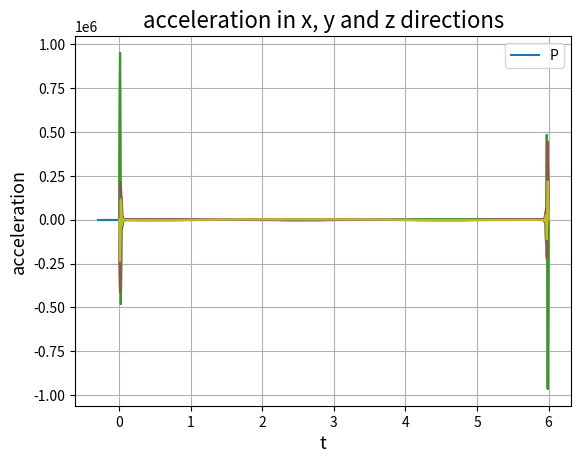

Here is the Python script that generated this plot:
# in this file i attempt making a trajectory generator which makes the Delta robot go around a circle 
# the boundary conditions are as followed: (we have n-1 points in the trajectory and then we add another 2 ponits)
# 1. continuity on the position 		 --> 2n-2 	conditions
# 2. continuity on the velocity 		 --> n-2 	conditions 
# 3. continuity on the acceleration 	 --> n-2 	conditions 
# 4. initial and final velocity zero 	 --> 2 		conditions
# 5. initial and final acceleration zero --> 2 		conditions

# =================================================================================================
# -- IMPORTS --------------------------------------------------------------------------------------
# =================================================================================================

import time
t = time.time()

import numpy as np 
import math 
import matplotlib.pyplot as plt 

print("time is:")
print(time.time() - t)


# =================================================================================================
# -- FORWARD KINEMATICS ---------------------------------------------------------------------------
# =================================================================================================

# here we have the angles (theta1, theta2, theta3) and the geometry of the robot 
# our goal is to find EE position based on the given data


class ForwardKinematics:

	def __init__(self, Theta, active_rod=0.2, passive_rod=0.46, base_radius=0.3464101615, EE_radius=0.2563435195, alpha=[0, 120, 240]):
		# initializing the basic geometry and the given data

		self.alpha = np.array(alpha)							# alpha angles
		self.Theta = np.array(Theta)/50 - 47.2					# end effoctor position (x_e, y_e, z_e) with respect to alpha1 = 0								
		self.active_rod = active_rod							# length of the active rod (the upper rod or r_f)
		self.passive_rod = passive_rod							# length of the passive rod (the lower rod or r_e)
		self.EE_radius = EE_radius								# the radius of the end effoctor e 
		self.base_radius = base_radius							# the radius of the base or f
	
	def get_position(self):
		# assigning constants and geometry features 
		theta1 = self.Theta[0]
		theta2 = self.Theta[1]
		theta3 = self.Theta[2]
		e = self.EE_radius
		f = self.base_radius
		re = self.passive_rod
		rf = self.active_rod

		sqrt3 = 3**0.5
		pi = math.pi
		sin120 = sqrt3/2
		cos120 = -0.5
		tan60 = sqrt3
		sin30 = 0.5
		tan30 = 1/sqrt3

		# forward kinematics: (theta1, theta2, theta3) --> (x0, y0, z0)
		t = (f-e)*tan30/2
		dtr = pi/180
		
		theta1 = theta1*dtr
		theta2 = theta2*dtr
		theta3 = theta3*dtr

		y1 = -(t + rf*math.cos(theta1))
		z1 = -rf*math.sin(theta1)

		y2 = (t + rf*math.cos(theta2))*sin30
		x2 = y2*tan60
		z2 = -rf*math.sin(theta2)

		y3 = (t + rf*math.cos(theta3))*sin30
		x3 = -y3*tan60
		z3 = -rf*math.sin(theta3)

		dnm = (y2-y1)*x3 - (y3-y1)*x2

		w1 = y1**2 + z1**2
		w2 = x2**2 + y2**2 + z2**2
		w3 = x3**2 + y3**2 + z3**2 

		# x = (a1*z + b1)/dnm
		a1 = (z2-z1)*(y3-y1) - (z3-z1)*(y2-y1)
		b1 = -((w2-w1)*(y3-y1) - (w3-w1)*(y2-y1))/2

		# y = (a2*z + b2)/dnm
		a2 = -(z2-z1)*x3 + (z3-z1)*x2
		b2 = ((w2-w1)*x3 - (w3-w1)*x2)/2

		# a*z^2 + b*z + c == 0
		a = a1**2 + a2**2 + dnm**2
		b = 2*(a1*b1 + a2*(b2-y1*dnm) - z1*dnm**2)
		c = (b2 - y1*dnm)*(b2-y1*dnm) + b1**2 + dnm**2*(z1**2 - re**2)

		# discriminant 
		d = b**2 - 4*a*c
		if d < 0:
			return -1

		z0 = -0.5*(b + d**0.5)/a
		x0 = (a1*z0 + b1)/dnm
		y0 = (a2*z0 + b2)/dnm

		return [x0, y0, z0]


# =================================================================================================
# -- INVERSE KINEMATICS ---------------------------------------------------------------------------
# =================================================================================================

# here we have the EE position and the lengths of rods and basic geometry
# our goal is to find theta1, theta2 and theta3 

class InverseKinematics:

	def __init__(self, EE_position, active_rod=0.2, passive_rod=0.46, base_radius=0.3464101615, EE_radius=0.2563435195, alpha=[0, 120, 240]):
		# initializing the basic geometry and the given data

		self.alpha = np.array(alpha)							# alpha angles
		self.EE_position_global = np.array(EE_position)			# end effoctor position (x_e, y_e, z_e) with respect to alpha1 = 0								
		self.active_rod = active_rod							# length of the active rod (the upper rod or r_f)
		self.passive_rod = passive_rod							# length of the passive rod (the lower rod or r_e)
		self.EE_radius = EE_radius								# the radius of the end effoctor e 
		self.base_radius = base_radius							# the radius of the base or f
		

	def get_J1_positions(self):
		
		# initializing the J1, F1 position
		self.F1_position = ([[0, 0, 0], [0, 0, 0], [0, 0, 0]])
		self.J1_position = ([[0, 0, 0], [0, 0, 0], [0, 0, 0]])

		for i in [0, 1, 2]:

			alpha = self.alpha[i]

			# converting the EE position to local position based on alpha
			x = float(self.EE_position_global[0])*math.cos(alpha*math.pi/180) + float(self.EE_position_global[1])*math.sin(alpha*math.pi/180)
			y = - float(self.EE_position_global[0])*math.sin(alpha*math.pi/180) + float(self.EE_position_global[1])*math.cos(alpha*math.pi/180)
			z = float(self.EE_position_global[2])

			self.EE_position_local = np.array([x, y, z])

			# here positions of the the 3 important points are found (E1, E1_prime, F1) localy 
			tan_30_deg = 0.5773502692
			self.E1_position = self.EE_position_local + np.array([0, -self.EE_radius/2*tan_30_deg, 0]) 
			self.E1_prime_position = np.array([0, self.E1_position[1], self.E1_position[2]])
			self.F1_position[i] = np.array([0, - self.base_radius/2*tan_30_deg, 0])

			# and from those 3 point we find J1 
			# (intersection of 2 circles, with centers of F1 and E1_prime and ridus of r_f and (r_e**2 - E1_x**2)**0.5)
			rf = float(self.active_rod)
			re = float(self.passive_rod)
			x0 = float(self.E1_position[0])
			y0 = float(self.E1_position[1])
			z0 = float(self.E1_position[2])
			yF = float(self.F1_position[i][1])

			c1 = (x0**2 + y0**2 + z0**2 + rf**2 - re**2 - yF**2)/(2*z0)
			c2 = (yF - y0)/z0
			c3 = -(c1 + c2*yF)*(c1 + c2*yF) + rf*(c2**2*rf + rf)
			if c3 < 0:
				print('\n non existing point \n')
				self.J1_position = 0
				return

			y = (yF - c1*c2 - c3**0.5)/(c2**2 + 1)
			z = c1 + c2*y

			self.J1_position[i] = [0, y, z]
	
	def get_theta(self):
		self.theta = np.zeros((3))
		for i in [0, 1, 2]:
			z_J1 = self.J1_position[i][2]
			y_J1 = self.J1_position[i][1]
			y_F1 = self.F1_position[i][1]

			self.theta[i] = (math.atan(-z_J1/(y_F1 - y_J1)))

		# Gearbox ratio = 50, zero offset = 47.2 degree
		self.theta = ((np.array(self.theta)*180/math.pi) + 47.2)*50

		return self.theta

# =================================================================================================
# -- POSITION GENERATOR ---------------------------------------------------------------------------
# =================================================================================================

# in this part we try to generate a circle and get n sample points from that circle. 
# this results in having n-1 cartesian points (matrix.shape=(n-1, 3))

class PositionGenerator:

	def __init__(self, ratio, center, t=6):
		# t is in seconds
		n = 500
		pi = math.pi
		self.n = int(n)
		self.ratio = ratio		# r
		self.center = center	# xc, yc, zc
		self.gamma = np.linspace(0, 2*pi, num=self.n+1)

	def cart_position(self):
		# self.points is the positions of the n points in x, y and z directions (n*3 matrix)
		self.points = np.array([np.cos(self.gamma)*self.ratio + np.ones((self.n+1))*self.center[0], np.sin(self.gamma)*self.ratio + np.ones((self.n+1))*self.center[1], np.ones((self.n+1))*self.center[2]])
		self.points = np.transpose(self.points)
		return self.points

# =================================================================================================
# -- POLYNOMIAL COEFFICIENT MATRIX ----------------------------------------------------------------
# =================================================================================================

# Give data: n-1 points

# first step: making the n-1 points into n+1 points (adding q_1 and q_(n-1))
# second step: 

class Coeff:

	def __init__(self, points, final_time, intial_velo=[0, 0, 0], final_velo=[0, 0, 0], initial_acc=[0, 0, 0], final_acc=[0, 0, 0]):

		# initialzing the postion, velocity and acceleration vectors 
		# all of the vectors are n*3 matrices (e.g: for v we have 3 components in x, y and z direction)
		self.points = np.array(points)
		self.t = np.zeros(self.points.shape)
		self.n = self.points.shape[0] - 1
		self.vi = np.array(intial_velo)
		self.vf = np.array(final_velo)
		self.ai = np.array(initial_acc)
		self.af = np.array(final_acc)

		# time value assignment, shape = n*3 it is measured in milisecond
		for i in [0, 1, 2]:
			self.t[:, i] = np.linspace(0, final_time, num=self.n+1)

		# initializing q-bar matrix
		self.q_bar = np.zeros((self.points.shape[0]+2, self.points.shape[1]))
		# assigning values to q-bar matrix without assigning q_1 and q_n_minut_1
		self.q_bar[0, :] = self.points[0, :]
		self.q_bar[2:self.n-1, :] = self.points[1:self.n-2]
		self.q_bar[self.n, :] = self.points[self.n-2, :]
		
	def get_t_bar(self):
		# initializing t-bar matrix  
		self.t_bar = np.zeros((self.t.shape[0]+2, self.t.shape[1]))
		# assigning values to t-bar matrix
		self.t_bar[0, :] = self.t[0, :]
		self.t_bar[2:self.n-1, :] = self.t[1:self.n-2]
		self.t_bar[self.n, :] = self.t[self.n-2, :]
		t_1 = (self.t[0, :] + self.t[1, :])/2
		t_n_minus_1 = (self.t[self.n-3, :] + self.t[self.n-2, :])/2
		self.t_bar[[1, self.n-1], :] = [t_1, t_n_minus_1]
	
	def get_T(self):
		# intializing the T matrix (time intervals)
		self.T = np.zeros((self.n, 3))
		# assigning values to T matrix 
		self.T = self.t_bar[1:self.n+1, :] - self.t_bar[0:self.n, :] # changed
	
	def get_omega(self):
		
		vi = self.vi
		vf = self.vf
		ai = self.ai
		af = self.af
		n = self.n

		# initializing the c matrix 
		c = np.zeros((self.n-1, 3))
		# assigning the values to the c matrix t
		c[0, :] = (self.q_bar[2] - self.q_bar[0])/self.T[1] - vi*(1 + self.T[0]/self.T[1]) - ai*(0.5 + self.T[0]/(3*self.T[1]))*self.T[0]
		c[1, :] = (self.q_bar[3] - self.q_bar[2])/self.T[2] - (self.q_bar[2] - self.q_bar[0])/self.T[1] + vi*self.T[0]/self.T[1] + ai*self.T[0]**2/(3*self.T[1])
		c[2:n-3, :] = (self.q_bar[4:n-1] - self.q_bar[3:n-2])/self.T[3:n-2] - (self.q_bar[3:n-2] - self.q_bar[2:n-3])/self.T[2:n-3]
		c[n-3, :] = (self.q_bar[n] - self.q_bar[n-2])/self.T[n-2] - (self.q_bar[n-2] - self.q_bar[n-3])/self.T[n-3] - vf*self.T[n-1]/self.T[n-2] + af*self.T[n-1]**2/(3*self.T[n-2])
		c[n-2, :] =(self.q_bar[n-2] - self.q_bar[n])/self.T[n-2] + vf*(1 + self.T[n-1]/self.T[n-2]) - af*(0.5 + self.T[n-1]/(3*self.T[n-2])*self.T[n-1])
		c = c*6

		# initializing the A matrix 
		A = np.zeros((3, self.n-1,self.n-1))
		# assigning the values to the A matrix 
		for i in range(1, A.shape[1]-1): # changed
			A[:, i-1, i] = self.T[i]
			A[:, i, i] = 2*(self.T[i] + self.T[i+1])
			A[:, i+1, i] = self.T[i+1]
		
		
		A[:, 0, 0] = 2*self.T[1] + self.T[0]*(3 + self.T[0]/self.T[1])
		A[:, 1, 0] = self.T[1] - self.T[0]**2/self.T[1]
		A[:, n-3, n-2] = self.T[n-2] - self.T[n-1]**2/self.T[n-2]
		A[:, n-2, n-2] = 2*self.T[n-2] + self.T[n-1]*(3 + self.T[n-1]/self.T[n-2])

		
		# initializing omega matrix 
		self.omega = np.zeros((self.n-1, 3))
		for i in [0, 1, 2]:
			M = np.linalg.inv(A[i, :, :])
			N = c[:, i]
			self.omega[:, i] = np.matmul(M, N)

	def get_q_bar(self):
		
		vi = self.vi
		vf = self.vf
		ai = self.ai
		af = self.af
		n = self.n
		# updating the q bar index 1 an (n-1) with the help of omega matrix 
		self.q_bar[1, :] = self.q_bar[0] + self.T[0]*vi + self.T[0]**2/3*ai + self.T[0]**2/6*self.omega[0]
		self.q_bar[n-1, :] = self.q_bar[n] - self.T[n-1]*vf + self.T[n-1]**2/3*af + self.T[n-1]**2/6*self.omega[n-2]

	def get_coeff_matrix(self):
		# initializing the coefficient matrix 
		# dim 1 == number of polynomials 				--> k = 0, ..., n-1
		# dim 2 == number of x, y, z directions 		--> 3
		# dim 3 == number of coeff in the polynomial 	--> (e.g: a[k][0][m] that m=0,1,2,3 is for the k_th point in x direction)
		self.coeff = np.zeros((self.n, 3, 4)) 
		
		# omega matrix has n-1 rows but it needs n+1 so we re-assign the omega to a n+1*3 matrix putting the index 0 and n to zero
		
		temp_omega = self.omega
		self.omega = np.zeros((self.n+1, 3))
		self.omega[0, :] = 0
		self.omega[self.n, :] = 0
		self.omega[1:self.n, :] = temp_omega

		# assigning the values of wrt position and velocity
		self.coeff[:, :, 0] = self.q_bar[0:self.n, :]
		self.coeff[:, :, 1] = (self.q_bar[1:self.n+1, :] - self.q_bar[0:self.n, :])/self.T[0:self.n, :] - self.T[0:self.n, :]/6*(self.omega[1:self.n+1, :] + 2*self.omega[0:self.n, :])
		self.coeff[:, :, 2] = self.omega[0:self.n, :]/2
		self.coeff[:, :, 3] = (self.omega[1:self.n+1, :] - self.omega[0:self.n, :])/(6*self.T[0:self.n, :])
		
		return self.coeff

# =================================================================================================
# -- POLYNOMIALS ----------------------------------------------------------------------------------
# =================================================================================================

# here we want to get the coefficient matrix and then build the polynomials accordingly.
# after that we calculate a number of discrete points with this method of interpolation.

class Polynomial:

	def __init__(self, coeff_matrix, T):
		
		self.coeff = coeff_matrix
		self.T = T
		self.n = self.coeff.shape[0]
		
		# initializing the polynomial matrix
		self.poly_matrix = np.zeros((self.n+1, 3))

		self.poly_matrix[0, :] = self.coeff[0, :, 0]
		self.poly_matrix[1:, :] = self.coeff[:, :, 0] + self.coeff[:, :, 1]*self.T + self.coeff[:, :, 2]*self.T**2 + self.coeff[:, :, 3]*self.T**3
		
		print("\n this is polynomial theta matrix\n\n", self.poly_matrix, "\n", type(self.poly_matrix), "\n", self.poly_matrix.shape)
	
	def get_velo(self):
		self.velocity = np.zeros((self.n+1, 3))
		self.velocity[0, :] = self.coeff[0, :, 1]
		self.velocity[1:, :] = self.coeff[:, :, 1] + 2*self.coeff[:, :, 2]*self.T + 3*self.coeff[:, :, 3]*self.T**2
		
		
		print("\n this is polynomial angular velocity matrix\n\n", self.velocity, "\n", type(self.velocity), "\n", self.velocity.shape)
		print("maximum point is: ", np.argmax(self.velocity))

		return self.velocity 

	def get_acc(self):
		self.acceleration = np.zeros((self.n+1, 3))
		self.velocity[0, :] = 2*self.coeff[0, :, 2]
		self.acceleration[1:, :] = 2*self.coeff[:, :, 2] + 6*self.coeff[:, :, 3]*self.T

		print("\n this is polynomial angular acceleration matrix\n\n", self.acceleration, "\n", type(self.acceleration), "\n", self.acceleration.shape)

		return self.acceleration


# =================================================================================================
# -- MAIN -----------------------------------------------------------------------------------------
# =================================================================================================

# print("\n ============================= START ============================= \n")

generator = PositionGenerator(0.3, [0, 0, -0.38], t=6)
cart_position = generator.cart_position()

#print("this is our cartesian positions \n\n", cart_position, "\n", type(cart_position), "\n", cart_position.shape, "\n")

#print("\n ============================= INVERSE ============================= \n")

n = cart_position.shape[0] # number of points in the cartesian position
THETA = np.zeros((n, 3)) # theta initialization for n points in 3 directions (theta1, theta2, theta3)
for i in range(n):
	inverse = InverseKinematics(cart_position[i])
	inverse.get_J1_positions()
	theta = inverse.get_theta()
	THETA[i, :] = theta

#print("this is THETA\n\n", THETA, "\n", type(THETA), "\n", THETA.shape)

#print("\n ============================= POLY COEFF ============================= \n")

coeff = Coeff(THETA, 6)
coeff.get_t_bar()
coeff.get_T()
coeff.get_omega()
coeff.get_q_bar()
coeff_matrix = coeff.get_coeff_matrix()
t = coeff.t
T = coeff.T

# print("\n this is polynomial coefficients matrix\n\n", coeff_matrix, "\n", type(coeff_matrix), "\n", coeff_matrix.shape)

print("\n ============================= POLY DESCRETE POINTS ============================= \n")

polynomial = Polynomial(coeff_matrix, T)
VELOCITY = polynomial.get_velo()
ACCELERATION = polynomial.get_acc()

print("time is:")
print(time.time() - t)

# print("\n ============================= FORWARD KINEMATICS ============================= \n")

POSITION = np.zeros((n, 3)) # theta initialization for n points in 3 directions (theta1, theta2, theta3)
for i in range(n):
	forward = ForwardKinematics(THETA[i])
	position = forward.get_position()
	POSITION[i, :] = position


print("this is t\n", t, "\n", t.shape)
# print("\n this is cartesian position using forward kinetmatics\n\n", POSITION, "\n", type(POSITION), "\n", POSITION.shape)

plt.title("position in x-y plane ", fontsize='16')
plt.plot(POSITION[:, 0], POSITION[:, 1])
plt.xlabel("X", fontsize='13')
plt.ylabel("Y", fontsize='13')
plt.legend(('POSITION'), loc='best')
plt.grid()
plt.show()

plt.title("velocity in x, y and z directions", fontsize='16')
plt.plot(t, VELOCITY[:, 0]/6)
plt.plot(t, VELOCITY[:, 1]/6)
plt.plot(t, VELOCITY[:, 2]/6)
plt.xlabel("t")
plt.ylabel("velocity")
plt.grid()
plt.show()

plt.title("acceleration in x, y and z directions", fontsize='16')
plt.plot(t, ACCELERATION[:, 0])
plt.plot(t, ACCELERATION[:, 1])
plt.plot(t, ACCELERATION[:, 2])
plt.xlabel("t")
plt.ylabel("acceleration")
plt.grid()
plt.show()
